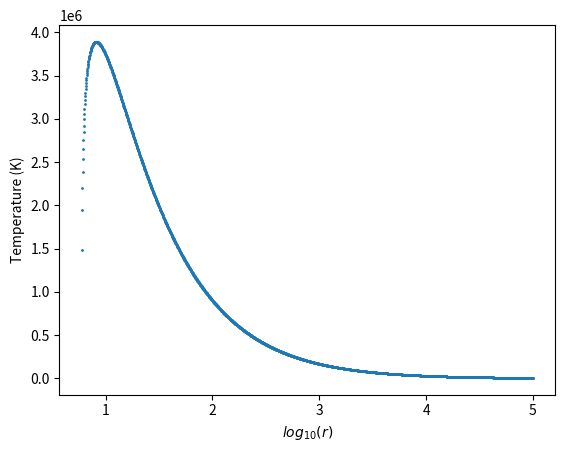
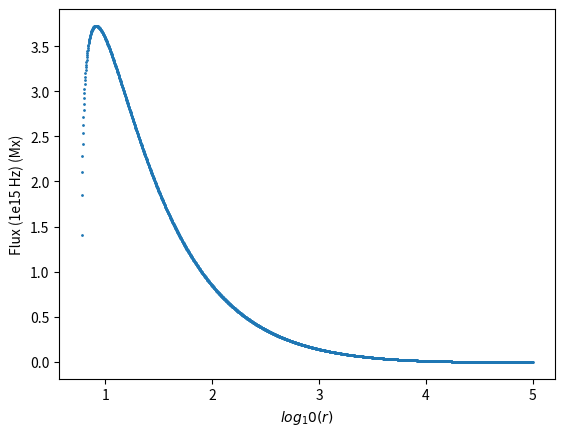
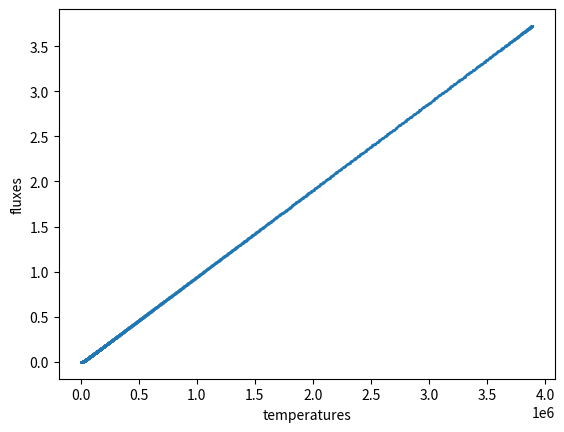
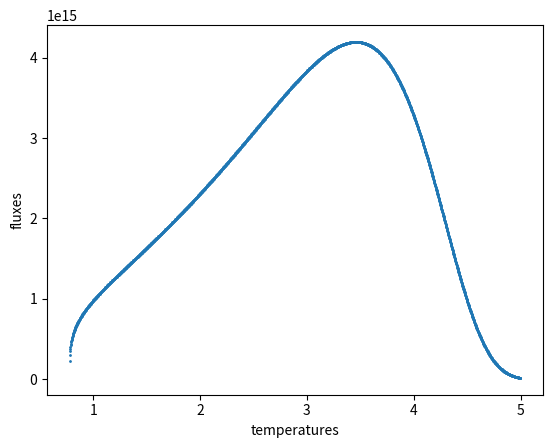
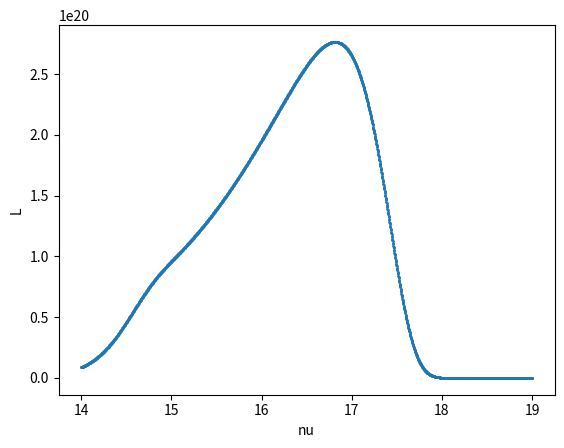
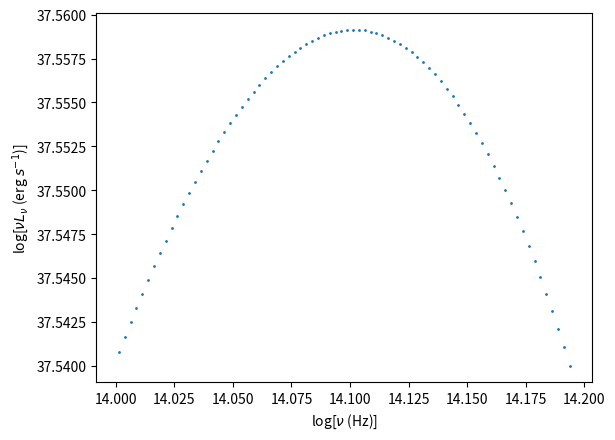

Generate these figures, in order, with matplotlib:
#!/usr/bin/env python3
# -*- coding: utf-8 -*-
"""
Created on Mon Oct 30 12:09:29 2023

[redacted]
"""

import numpy as np
from scipy.integrate import simpson
import matplotlib.pyplot as plt

# Constants

g_big_cgs = 6.67430e-8  # dyn·cm^2/g^2
m_sol_cgs = 1.98847e33  # g
c_cgs = 3e10  # cm/s
sigma_cgs = 5.670374419e-5  # erg·cm^(-2)·s^(-1)·K^(-4)
h = 6.62607015e-27  # erg·s
k = 1.380649e-16  # erg/K

# Accretion rate

m_dot = 1e18

# Define the Schwarzschild radius

m = 10*m_sol_cgs  # Replace with the desired mass
r_g = g_big_cgs * m / c_cgs**2

# Define the integration limits

r_in = 6
r_out = 1e5

# Define the range of nu values

nu_min = 1e14  
nu_max = 1e19  

# Define the temperature function

def T(rad):
    numerator = 3 * g_big_cgs * m_dot * 10 * m_sol_cgs
    denominator = 8 * np.pi * (rad)**3 * r_g**3 * sigma_cgs
    bracket = 1 - np.sqrt(r_in/(rad))
    return ((numerator/denominator)*bracket)**0.25


# Define the number of points for radial and frequency

r_num_points = 2000
nu_num_points = 2000


# Create a radial grid with logarithmic spacing

r_grid = np.linspace(np.log10(r_in), np.log10(r_out), num = r_num_points)


# Calculate midpoints of the bins

r_midpoints = []
for i in range(0,len (r_grid)-1):
    m = 10**(r_grid[i] + ((r_grid[i+1] - r_grid[i]) / 2.0))
    r_midpoints.append(m)


# Calculate temperatures for each midpoint using the T(rad) function

temperatures = [T(rad) for rad in r_midpoints]


# Make a logarithmic set of r_midpoints

log_r_midpoints = np.log10(r_midpoints)

# Plot the temperature against the radius

plt.figure(dpi=1000)
plt.scatter(log_r_midpoints, temperatures, s=1)
plt.xlabel(r'$log_{10}(r)$')
plt.ylabel('Temperature (K)')
plt.grid(False)
plt.show()


# Define the flux function

def F(nu, r):
        numerator = (2 * np.pi * h * nu**3) / (c_cgs**2)
        denominator = np.exp((h * nu)/(k * T(r)))-1
        return numerator/denominator
    
    
print(F(1e15, 10))
    

# Plotting a temporary nu value for the flux against r

temp_nu = 1e15

fluxes = [F(temp_nu,r) for r in r_midpoints]

plt.figure(dpi=600)
plt.scatter(log_r_midpoints, fluxes, s=1)
plt.xlabel(r'$log_10(r)$')
plt.ylabel('Flux (1e15 Hz) (Mx)')
plt.grid(False)
plt.show()

# Plotting frequency against temperature

plt.figure(dpi=600)
plt.scatter(temperatures, fluxes, s=1)
plt.xlabel('temperatures')
plt.ylabel('fluxes')
plt.grid(False)
plt.show()


# Create a frequency grid with logarithmic spacing

nu_grid = np.linspace(np.log10(nu_min), np.log10(nu_max), num = nu_num_points)


# define the integrand for luminosity function

def integrand(nu,r):
    return F(nu, r) * 4 * np.pi * r_g**2 * r

# Plotting a temporary nu value for the integrand against radius

integrand_values = [integrand(temp_nu,i) for i in r_midpoints]

plt.figure(dpi=600)
plt.scatter(log_r_midpoints, integrand_values, s=1)
plt.xlabel('temperatures')
plt.ylabel('fluxes')
plt.grid(False)
plt.show()


# Integral for luminosity for a given frequency

def integral(nu):
    area =[]
    for i in range(0,len(r_midpoints)):
        rect = integrand(nu, r_midpoints[i])*(10**r_grid[i+1]-10**r_grid[i])
        area.append(rect)
    return sum(area)


# plot of luminosity against frequency

nu_midpoints = []
for i in range(0,len (nu_grid)-1):
    m = 10**(nu_grid[i] + ((nu_grid[i+1] - nu_grid[i]) / 2.0))
    nu_midpoints.append(m)
    
integral_values = [integral(i) for i in nu_midpoints]

# Make a logarithmic set of nu_midpoints

log_nu_midpoints = np.log10(nu_midpoints)

plt.figure(dpi=600)
plt.scatter(log_nu_midpoints, integral_values, s=1)
plt.xlabel('nu')
plt.ylabel('L')
plt.grid(False)
plt.show()

print(integral(temp_nu))

# Plot of nuL_nu against frequency

nu_l_nu = []
for i in range(0,len(nu_midpoints)):
    x = nu_midpoints[i]*integral_values[i]
    nu_l_nu.append(x)
    
log_nu_l_nu = np.log10(nu_l_nu)



selected_log_nu_l_nu = [j for j in log_nu_l_nu.tolist() if j >= 37.54]
selected_log_nu_midpoints = log_nu_midpoints[0:len(selected_log_nu_l_nu)]

print(selected_log_nu_l_nu)


plt.figure(dpi=1000)
plt.scatter(selected_log_nu_midpoints, selected_log_nu_l_nu, s=1)
plt.xlabel(r'log[$\nu$ (Hz)]')
plt.ylabel(r'log[$\nu L_{\nu}$ (erg $s^{-1}$)]')
plt.grid(False)
plt.show()


# Calculation for total luminosity

def total_luminosity():
    area =[]
    for i in range(0,len(nu_midpoints)):
        rect = integral_values[i]*(10**nu_grid[i+1]-10**nu_grid[i])
        area.append(rect)
    return sum(area)

print(total_luminosity())